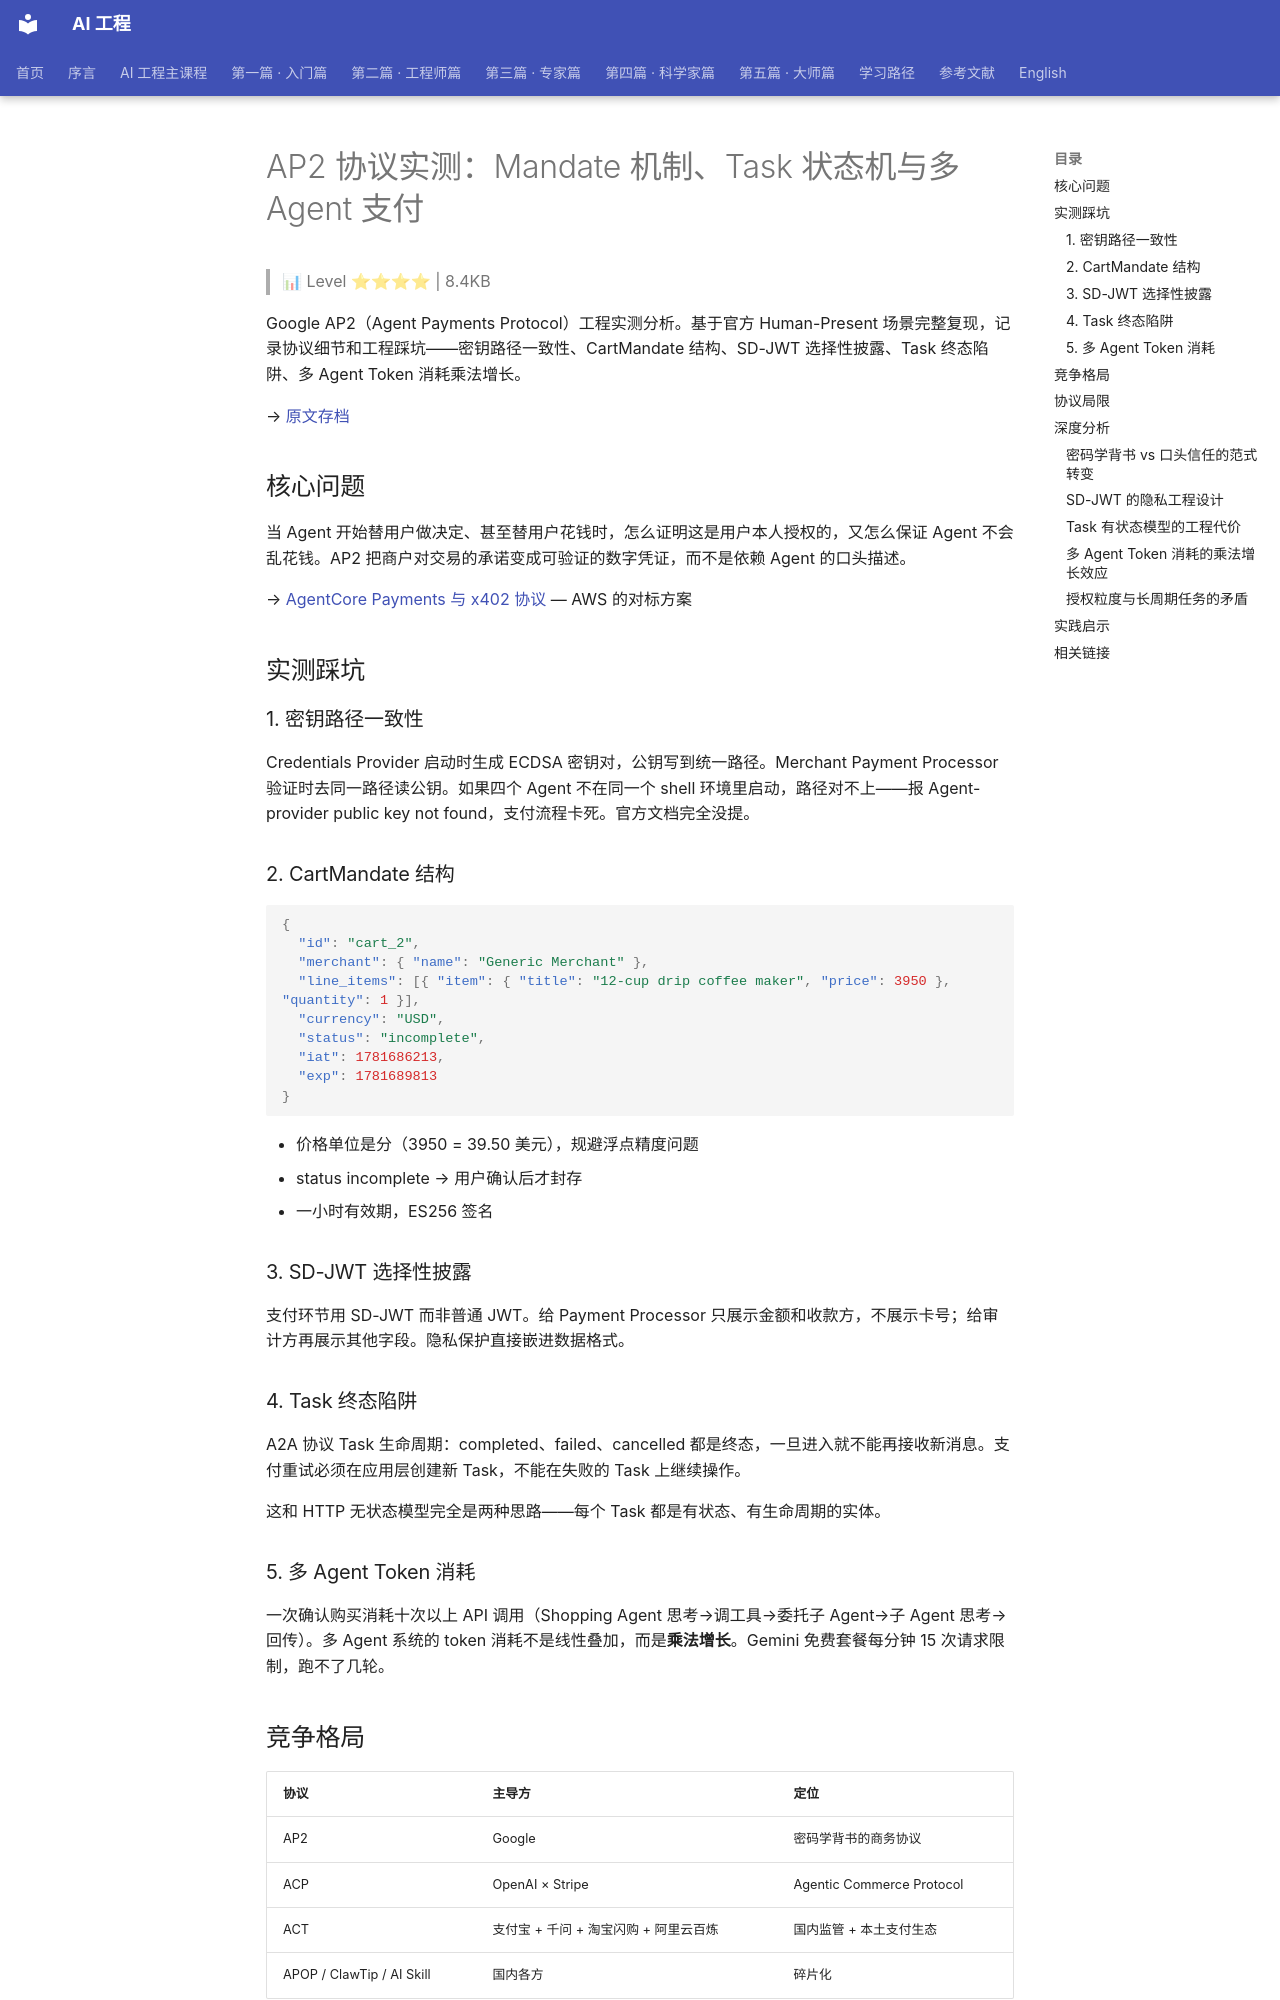

repository: QianJinGuo/wiki-book · page: ch08/024-ap2-mandate-task-agent.html · generator: mkdocs

# AP2 协议实测：Mandate 机制、Task 状态机与多 Agent 支付

> 📊 Level ⭐⭐⭐⭐ | 8.4KB

Google AP2（Agent Payments Protocol）工程实测分析。基于官方 Human-Present 场景完整复现，记录协议细节和工程踩坑——密钥路径一致性、CartMandate 结构、SD-JWT 选择性披露、Task 终态陷阱、多 Agent Token 消耗乘法增长。

→ [原文存档](https://mp.weixin.qq.com/s/BmvObHXGPsqxoZ6J47QRLA)

## 核心问题

当 Agent 开始替用户做决定、甚至替用户花钱时，怎么证明这是用户本人授权的，又怎么保证 Agent 不会乱花钱。AP2 把商户对交易的承诺变成可验证的数字凭证，而不是依赖 Agent 的口头描述。

→ [AgentCore Payments 与 x402 协议](https://github.com/QianJinGuo/wiki-public/blob/main/entities/agentcore-payments-x402-agentic-commerce.md) — AWS 的对标方案

## 实测踩坑

### 1. 密钥路径一致性

Credentials Provider 启动时生成 ECDSA 密钥对，公钥写到统一路径。Merchant Payment Processor 验证时去同一路径读公钥。如果四个 Agent 不在同一个 shell 环境里启动，路径对不上——报 Agent-provider public key not found，支付流程卡死。官方文档完全没提。

### 2. CartMandate 结构

```json
{
  "id": "cart_2",
  "merchant": { "name": "Generic Merchant" },
  "line_items": [{ "item": { "title": "12-cup drip coffee maker", "price": 3950 }, "quantity": 1 }],
  "currency": "USD",
  "status": "incomplete",
  "iat": 1781686213,
  "exp": 1781689813
}
```

- 价格单位是分（3950 = 39.50 美元），规避浮点精度问题
- status incomplete → 用户确认后才封存
- 一小时有效期，ES256 签名

### 3. SD-JWT 选择性披露

支付环节用 SD-JWT 而非普通 JWT。给 Payment Processor 只展示金额和收款方，不展示卡号；给审计方再展示其他字段。隐私保护直接嵌进数据格式。

### 4. Task 终态陷阱

A2A 协议 Task 生命周期：completed、failed、cancelled 都是终态，一旦进入就不能再接收新消息。支付重试必须在应用层创建新 Task，不能在失败的 Task 上继续操作。

这和 HTTP 无状态模型完全是两种思路——每个 Task 都是有状态、有生命周期的实体。

### 5. 多 Agent Token 消耗

一次确认购买消耗十次以上 API 调用（Shopping Agent 思考→调工具→委托子 Agent→子 Agent 思考→回传）。多 Agent 系统的 token 消耗不是线性叠加，而是**乘法增长**。Gemini 免费套餐每分钟 15 次请求限制，跑不了几轮。

## 竞争格局

| 协议 | 主导方 | 定位 |
|------|--------|------|
| AP2 | Google | 密码学背书的商务协议 |
| ACP | OpenAI × Stripe | Agentic Commerce Protocol |
| ACT | 支付宝 + 千问 + 淘宝闪购 + 阿里云百炼 | 国内监管 + 本土支付生态 |
| APOP / ClawTip / AI Skill | 国内各方 | 碎片化 |

蚂蚁数科 Anvita 平台让 Agent 持有资产、链上结算。蚂蚁 AI 支付累计 3 亿笔（2 亿最近两月新增）。

→ [AgentCore Payments 与 x402 协议](https://github.com/QianJinGuo/wiki-public/blob/main/entities/agentcore-payments-x402-agentic-commerce.md) — AWS AgentCore 支付方案
